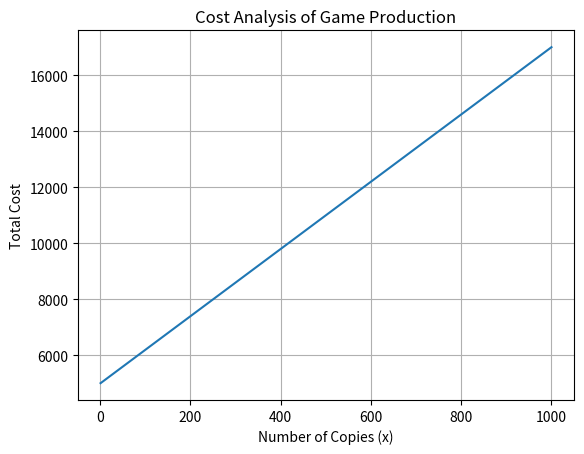

Here is the Python script that generated this plot:
import matplotlib.pyplot as plt
import numpy as np
import seaborn as sns

def cost_analysis(x):
    production_cost_per_game = 5000
    cost_per_x_copy = 12 * x
    return cost_per_x_copy + production_cost_per_game

def graph_cost_analysis():
    import matplotlib.pyplot as plt
    x_values = range(1, 1001)
    y_values = [cost_analysis(x) for x in x_values]
    plt.plot(x_values, y_values)
    plt.xlabel('Number of Copies (x)')
    plt.ylabel('Total Cost')
    plt.title('Cost Analysis of Game Production')
    plt.grid() 
    plt.show() 

graph_cost_analysis()